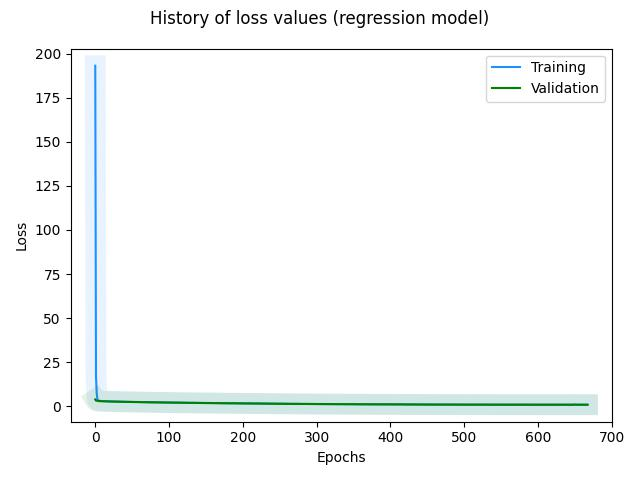

Source data for this figure (header and first rows):
, loss, val_loss, _timestamp, _runtime
0, 193.1, 3.892, 1721822048, 110
1, 16.75, 3.24, 1721822048, 110
2, 7.078, 3.243, 1721822048, 110
3, 3.88, 3.103, 1721822048, 110
4, 3.236, 3.013, 1721822048, 110
5, 3.174, 2.958, 1721822049, 111
6, 3.119, 2.924, 1721822049, 111
7, 3.115, 2.928, 1721822049, 111
8, 3.053, 2.889, 1721822049, 111
9, 3.055, 2.913, 1721822049, 111
10, 3.019, 2.849, 1721822049, 111
11, 3.001, 2.836, 1721822049, 111
12, 3.001, 2.854, 1721822049, 111
13, 2.961, 2.826, 1721822049, 111
14, 2.944, 2.835, 1721822049, 111
15, 2.91, 2.833, 1721822049, 111
16, 2.897, 2.782, 1721822050, 112
17, 2.883, 2.762, 1721822050, 112
18, 2.861, 2.818, 1721822050, 112
19, 2.829, 2.741, 1721822050, 112
20, 2.821, 2.735, 1721822050, 112
21, 2.814, 2.748, 1721822050, 112
22, 2.797, 2.744, 1721822050, 112
23, 2.765, 2.708, 1721822050, 112
24, 2.78, 2.756, 1721822050, 112
25, 2.745, 2.672, 1721822050, 112
26, 2.74, 2.686, 1721822050, 112
27, 2.729, 2.658, 1721822051, 113
28, 2.725, 2.661, 1721822051, 113
29, 2.709, 2.642, 1721822051, 113
30, 2.697, 2.63, 1721822051, 113
31, 2.688, 2.653, 1721822051, 113
32, 2.672, 2.631, 1721822051, 113
33, 2.659, 2.599, 1721822051, 113
34, 2.656, 2.592, 1721822051, 113
35, 2.657, 2.582, 1721822051, 113
36, 2.658, 2.576, 1721822051, 113
37, 2.629, 2.576, 1721822051, 113
38, 2.615, 2.56, 1721822051, 113
39, 2.62, 2.56, 1721822052, 114
40, 2.603, 2.548, 1721822052, 114
41, 2.597, 2.535, 1721822052, 114
42, 2.589, 2.544, 1721822052, 114
43, 2.587, 2.516, 1721822052, 114
44, 2.571, 2.508, 1721822052, 114
45, 2.576, 2.513, 1721822052, 114
46, 2.559, 2.49, 1721822052, 114
47, 2.554, 2.488, 1721822052, 114
48, 2.551, 2.486, 1721822052, 114
49, 2.539, 2.482, 1721822052, 114
50, 2.524, 2.466, 1721822053, 115
51, 2.512, 2.455, 1721822053, 115
52, 2.499, 2.442, 1721822053, 115
53, 2.5, 2.435, 1721822053, 115
54, 2.489, 2.436, 1721822053, 115
55, 2.478, 2.427, 1721822053, 115
56, 2.474, 2.424, 1721822053, 115
57, 2.456, 2.417, 1721822053, 115
58, 2.455, 2.397, 1721822053, 115
59, 2.448, 2.414, 1721822053, 115
... 608 more rows
